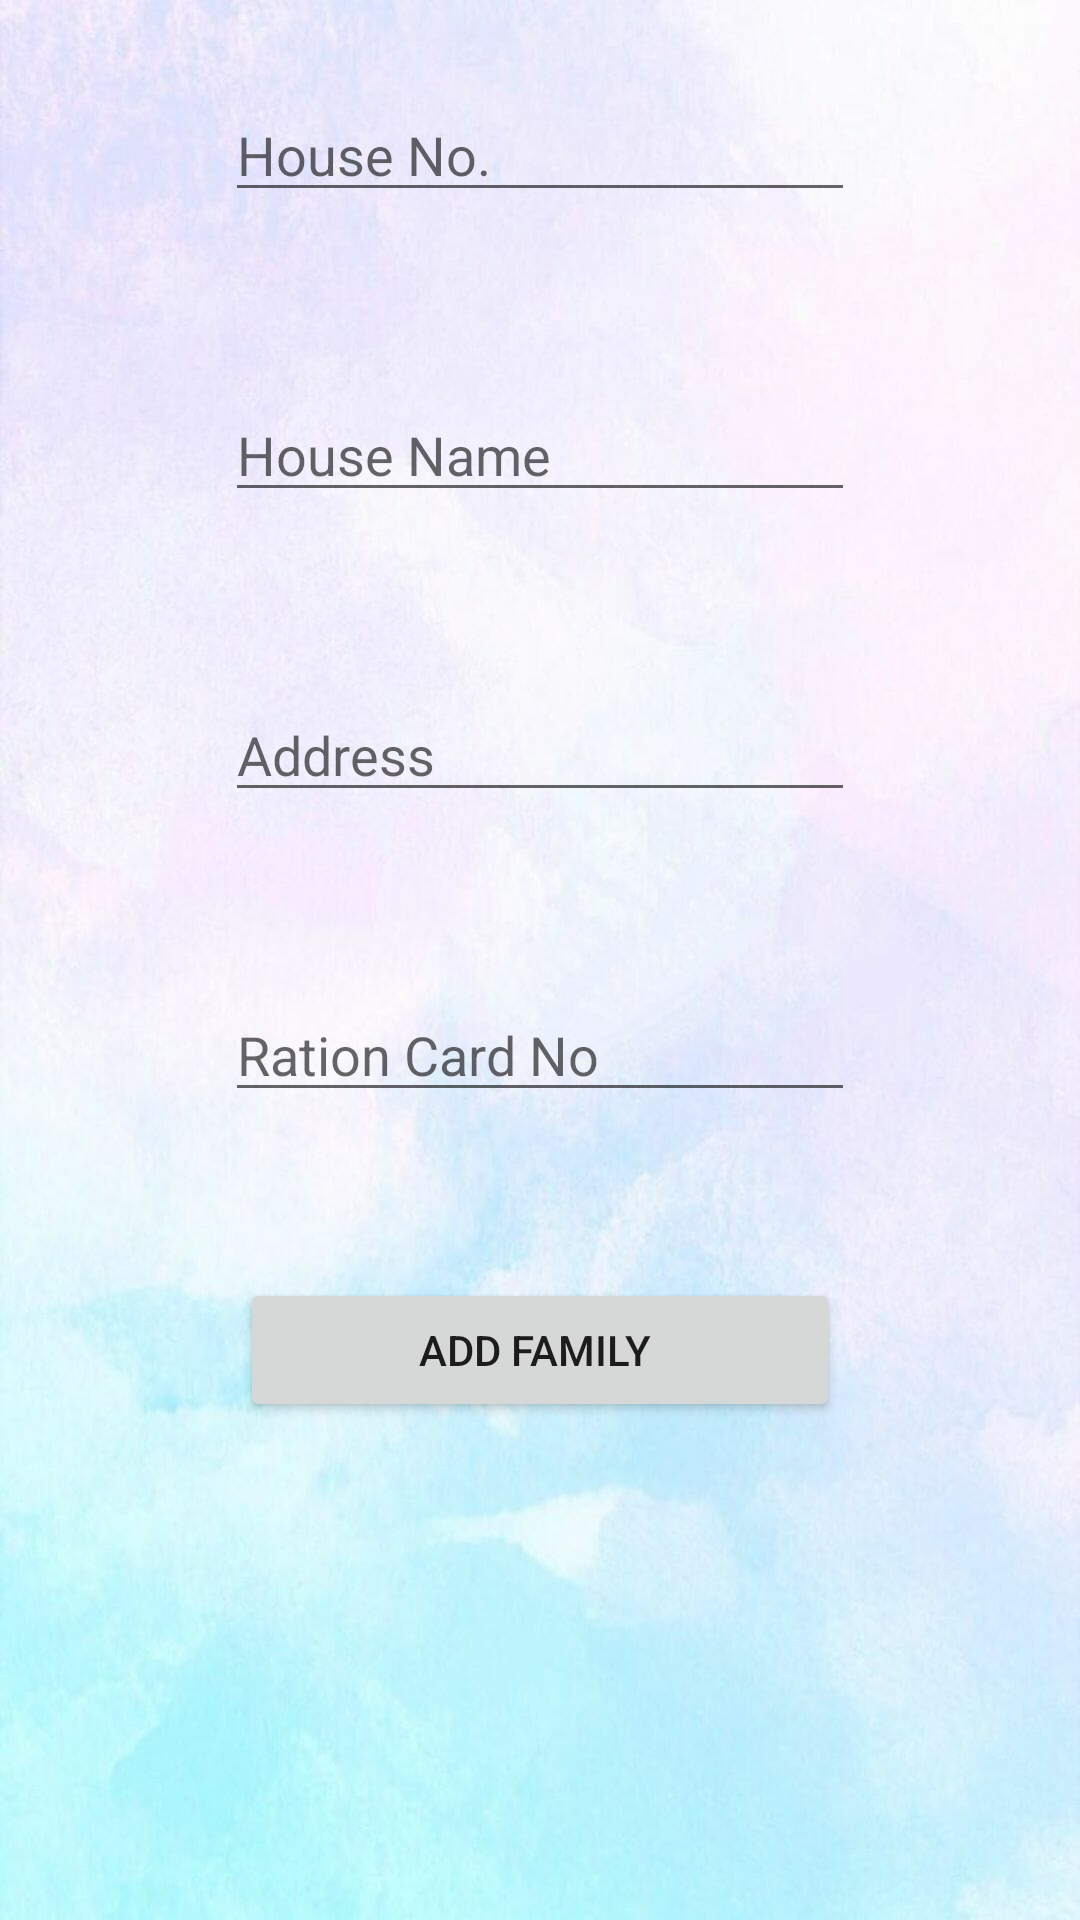

Layout XML and referenced resources for this Android screen:
<!-- AndroidManifest.xml: application theme Theme.CoviCareProject -->
<!-- res/layout/activity_add_house.xml -->
<?xml version="1.0" encoding="utf-8"?>
<android.widget.LinearLayout
    xmlns:android="http://schemas.android.com/apk/res/android"
    xmlns:app="http://schemas.android.com/apk/res-auto"
    xmlns:tools="http://schemas.android.com/tools"
    android:layout_width="match_parent"
    android:layout_height="match_parent"
    android:background="@drawable/backg"
    android:orientation="vertical"
    tools:context=".AddHouse">

    <TableRow
        android:layout_width="match_parent"
        android:layout_height="100dp"
        android:gravity="center">

        <EditText
            android:id="@+id/edittext1"
            android:layout_width="wrap_content"
            android:layout_height="wrap_content"
            android:ems="10"
            android:hint="House No."
            android:inputType="textPersonName" />
    </TableRow>

    <TableRow
        android:layout_width="match_parent"
        android:layout_height="100dp"
        android:gravity="center">

        <EditText
            android:id="@+id/edittext2"
            android:layout_width="wrap_content"
            android:layout_height="wrap_content"
            android:ems="10"
            android:hint="House Name"
            android:inputType="textPersonName" />
    </TableRow>

    <TableRow
        android:layout_width="match_parent"
        android:layout_height="100dp"
        android:gravity="center">

        <EditText
            android:id="@+id/edittext3"
            android:layout_width="wrap_content"
            android:layout_height="wrap_content"
            android:ems="10"
            android:hint="Address"
            android:inputType="textPersonName" />
    </TableRow>

    <TableRow
        android:layout_width="match_parent"
        android:layout_height="100dp"
        android:gravity="center">

        <EditText
            android:id="@+id/edittext4"
            android:layout_width="wrap_content"
            android:layout_height="wrap_content"
            android:ems="10"
            android:hint="Ration Card No"
            android:inputType="textPersonName" />
    </TableRow>

    <TableRow
        android:layout_width="match_parent"
        android:layout_height="100dp"
        android:gravity="center">

        <Button
            android:id="@+id/button1"
            android:layout_width="200dp"
            android:layout_height="wrap_content"
            android:text="ADD FAMILY " />
    </TableRow>
</android.widget.LinearLayout>
<!-- resources referenced by this layout -->
<resources>
  <!-- drawable backg: jpg bitmap (drawable, 70366 bytes) -->
  <style name="Theme.CoviCareProject" parent="Theme.MaterialComponents.DayNight.DarkActionBar">
          
          <item name="colorPrimary">@color/purple_500</item>
          <item name="colorPrimaryVariant">@color/purple_700</item>
          <item name="colorOnPrimary">@color/white</item>
          
          <item name="colorSecondary">@color/teal_200</item>
          <item name="colorSecondaryVariant">@color/teal_700</item>
          <item name="colorOnSecondary">@color/black</item>
          
          <item name="android:statusBarColor" tools:targetApi="l">?attr/colorPrimaryVariant</item>
          
      </style>
  <color name="purple_500">#41EE00EA</color>
  <color name="purple_700">#212022</color>
  <color name="white">#FFFFFFFF</color>
  <color name="teal_200">#FF03DAC5</color>
  <color name="teal_700">#FF018786</color>
  <color name="black">#ADE91E63</color>
</resources>
